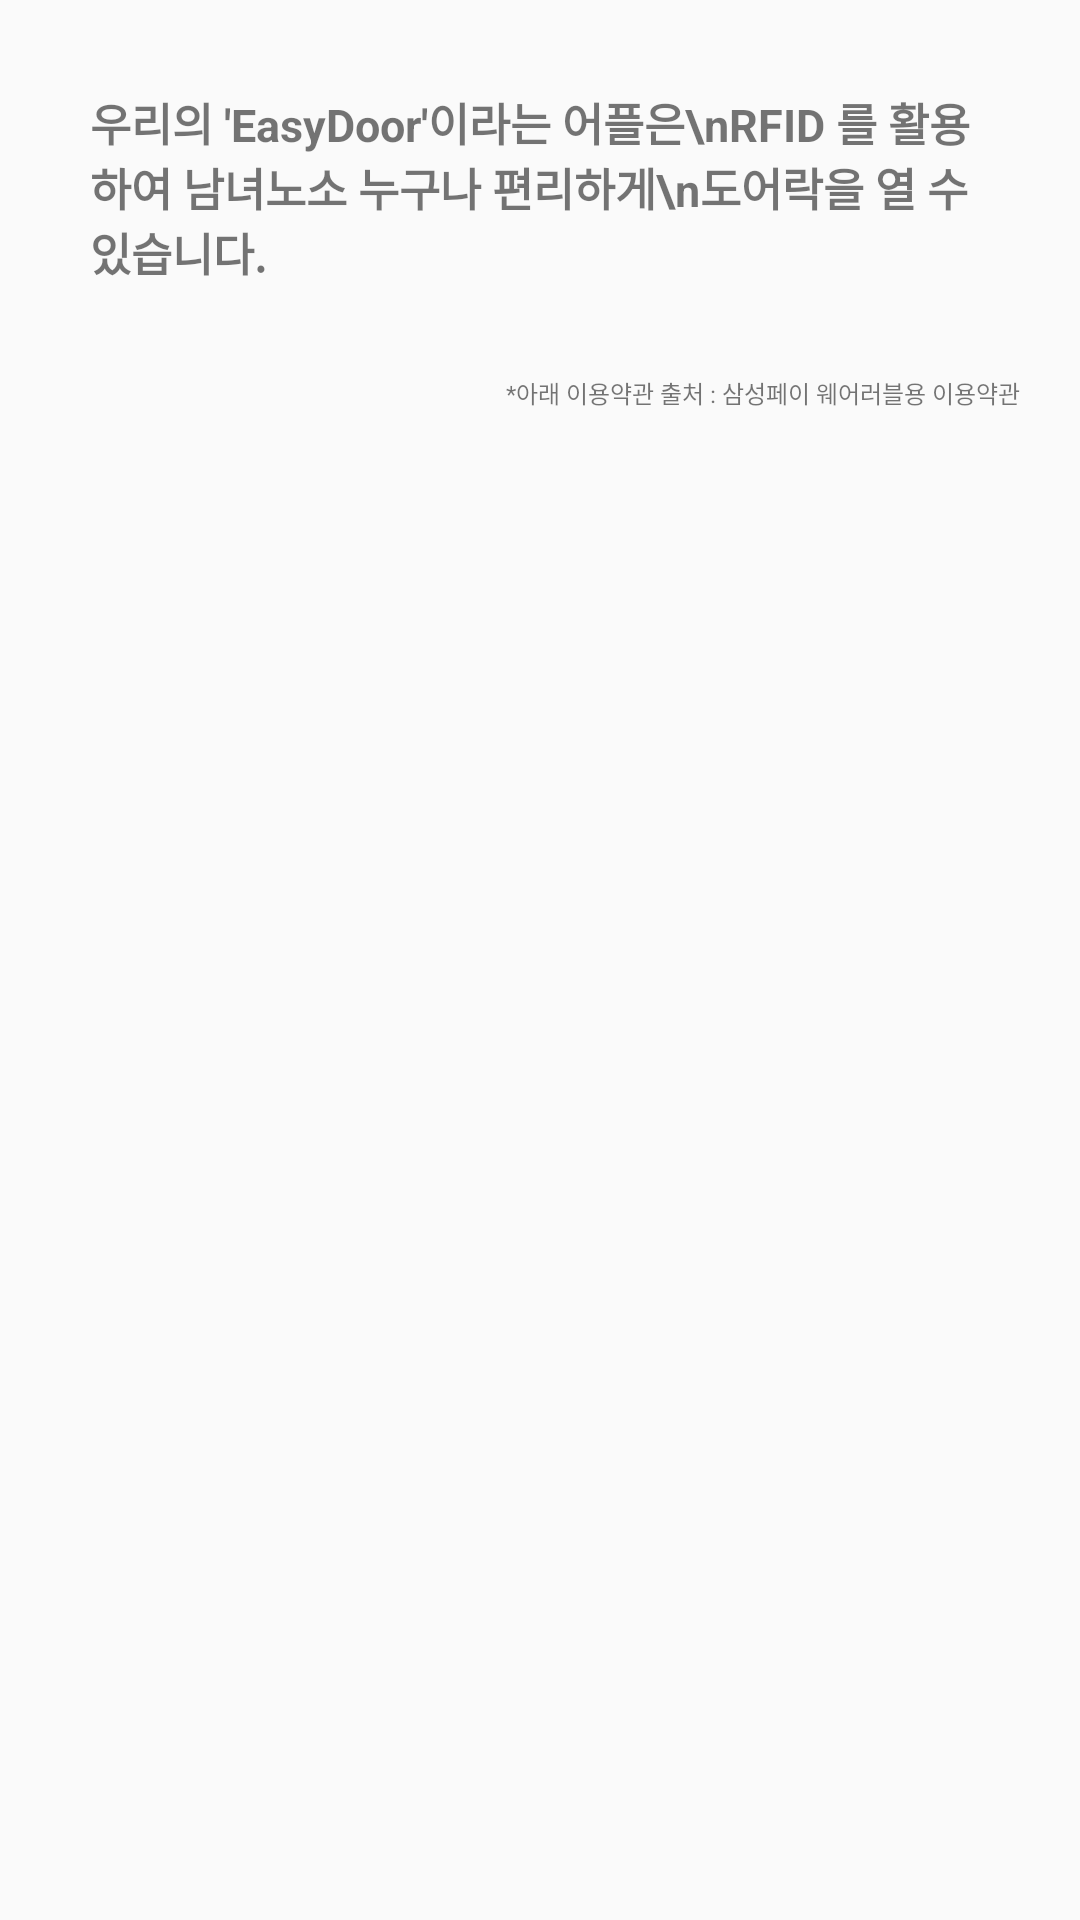

Reconstruct the res/layout file that produces this screen, plus the resources it refers to.
<!-- AndroidManifest.xml: application theme AppTheme -->
<!-- res/layout/activity_terms.xml -->
<?xml version="1.0" encoding="utf-8"?>
<LinearLayout xmlns:android="http://schemas.android.com/apk/res/android"
    xmlns:app="http://schemas.android.com/apk/res-auto"
    xmlns:tools="http://schemas.android.com/tools"
    android:layout_width="match_parent"
    android:layout_height="match_parent"
    android:orientation="vertical"
    android:padding="20dp"
    tools:context=".TermsActivity">

    <LinearLayout
        android:layout_width="match_parent"
        android:layout_height="wrap_content"
        android:layout_marginBottom="20dp"
        android:gravity="center"
        android:orientation="vertical">

        <TextView
            android:layout_width="wrap_content"
            android:layout_height="wrap_content"
            android:layout_margin="10dp"
            android:text="우리의 'EasyDoor'이라는 어플은\nRFID 를 활용하여 남녀노소 누구나 편리하게\n도어락을 열 수 있습니다."
            android:textSize="15dp"
            android:textStyle="bold" />
    </LinearLayout>

    <LinearLayout
        android:layout_width="match_parent"
        android:layout_height="match_parent"
        android:orientation="vertical">

        <TextView
            android:layout_width="wrap_content"
            android:layout_height="wrap_content"
            android:layout_gravity="right"
            android:text="*아래 이용약관 출처 : 삼성페이 웨어러블용 이용약관"
            android:textSize="8dp"
            android:layout_marginBottom="5dp"/>

        <ScrollView
            android:layout_width="match_parent"
            android:layout_height="match_parent">

            <TextView
                android:id="@+id/tvHelp"
                android:layout_width="match_parent"
                android:layout_height="match_parent"
                android:textSize="8dp" />
        </ScrollView>

    </LinearLayout>
</LinearLayout>
<!-- resources referenced by this layout -->
<resources>
  <style name="AppTheme" parent="Theme.AppCompat.Light.DarkActionBar">
          
          <item name="colorPrimary">@color/SignatureColorBlue</item>
          <item name="colorPrimaryDark">@color/SignatureColorDark</item>
          <item name="colorAccent">@color/colorAccent</item>
  
  
      </style>
  <color name="SignatureColorBlue">#008DE9</color>
  <color name="SignatureColorDark">#008DE9</color>
  <color name="colorAccent">#000000</color>
</resources>
